Run: headless pygame with SDL's dummy video driver; simulated clock (each Clock.tick advances the game by its frame time, no real sleeping); random seed 0; keys injected as events and as key.get_pressed() state; no mouse input.
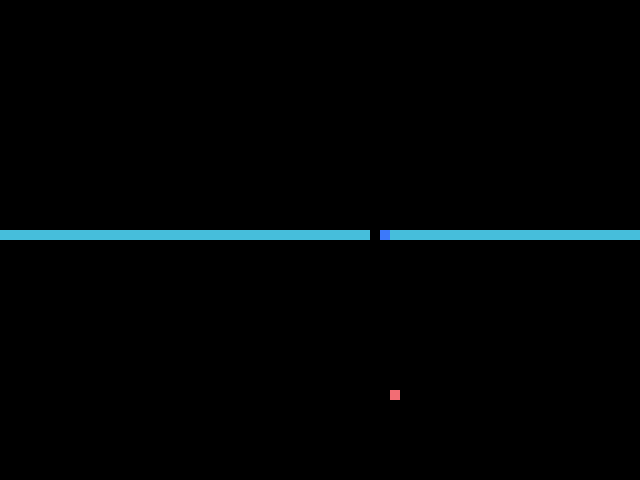
Frame 1 of 4 · flips 1–60 · no input
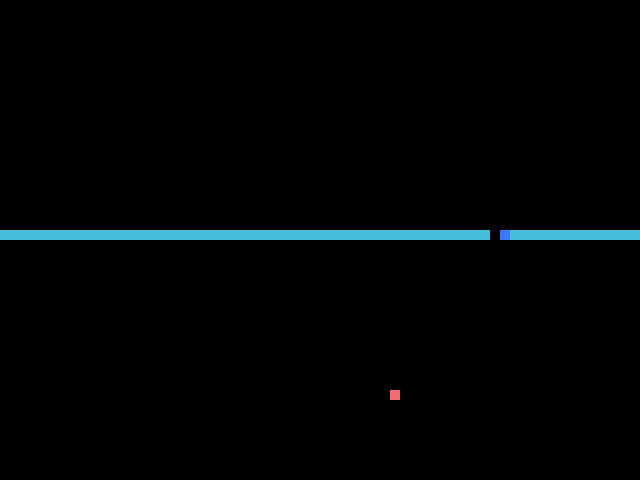
Frame 2 of 4 · flips 61–180 · tapped SPACE, RETURN · held RIGHT (→), D
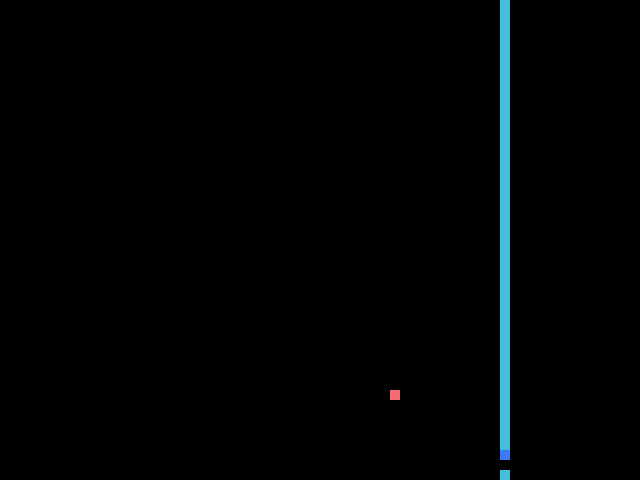
Frame 3 of 4 · flips 181–300 · held DOWN (↓), S
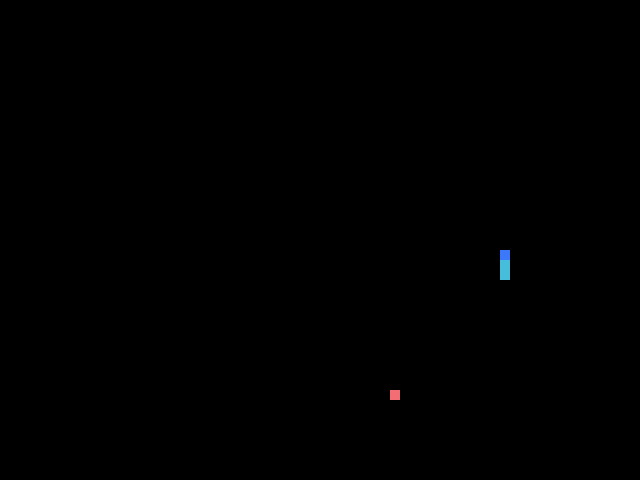
Frame 4 of 4 · flips 301–420 · held LEFT (←), A, UP (↑), W

The pygame program that drew these frames:

import pygame
import random
 
# инициализировать pygame
pygame.init()
 
# создать отображение & запустить обновление
width = 640
height = 480
display = pygame.display.set_mode((width, height))
 
pygame.display.update()
pygame.display.set_caption("Игра змейка by Shatunov and Sviridov")
 
# определение цветов
colors = {
    "snake_head": (60, 121, 250),
    "snake_tail": (70, 190, 219),
    "apple": (242, 109, 116)
}
 
# положение змеи стрелочками
snake_pos = {
    "x": width/2-10,
    "y": height/2-10,
    "x_change": 0,
    "y_change": 0
}
 
# размер змеи
snake_size = (10, 10)
 
# текущая скорость движения змеи
snake_speed = 10
 
# Змеиные хвосты
snake_tails = []
 
snake_pos["x_change"] = -snake_speed
for i in range(75):
    snake_tails.append([snake_pos["x"] + 10*i, snake_pos["y"]])
 
# еда
food_pos = {
    "x": round(random.randrange(0, width - snake_size[0]) / 10) * 10,
    "y": round(random.randrange(0, height - snake_size[1]) / 10) * 10,
}
 
food_size = (10, 10)
food_eaten = 0
 
# начальный цикл
game_end = False
clock = pygame.time.Clock()
 
while not game_end:
    # игровой цикл
    for event in pygame.event.get():
        if event.type == pygame.QUIT:
            game_end = True
 
        elif event.type == pygame.KEYDOWN:
            if event.key == pygame.K_LEFT and snake_pos["x_change"] == 0:
                # движение влево
                snake_pos["x_change"] = -snake_speed
                snake_pos["y_change"] = 0
 
            elif event.key == pygame.K_RIGHT and snake_pos["x_change"] == 0:
                # движение вправо
                snake_pos["x_change"] = snake_speed
                snake_pos["y_change"] = 0
 
            elif event.key == pygame.K_UP and snake_pos["y_change"] == 0:
                # движение вверх
                snake_pos["x_change"] = 0
                snake_pos["y_change"] = -snake_speed
 
            elif event.key == pygame.K_DOWN and snake_pos["y_change"] == 0:
                # движение вниз
                snake_pos["x_change"] = 0
                snake_pos["y_change"] = snake_speed
    # очиститка экран
    display.fill((0,0,0))
 
 
    # движение змеиных хвостов
    ltx = snake_pos["x"]
    lty = snake_pos["y"]
 
    for i,v in enumerate(snake_tails):
        _ltx = snake_tails[i][0]
        _lty = snake_tails[i][1]
 
        snake_tails[i][0] = ltx
        snake_tails[i][1] = lty
 
        ltx = _ltx
        lty = _lty
 
    # визуализация хвотов змейки
    for t in snake_tails:
        pygame.draw.rect(display, colors["snake_tail"], [
            t[0],
            t[1],
            snake_size[0],
            snake_size[1]])
 
    # визуализация головы змеи
    snake_pos["x"] += snake_pos["x_change"]
    snake_pos["y"] += snake_pos["y_change"]
 
    # телепорт змеи, если та вышла за пределы
    if(snake_pos["x"] < -snake_size[0]):
        snake_pos["x"] = width
 
    elif(snake_pos["x"] > width):
        snake_pos["x"] = 0
 
    elif(snake_pos["y"] < -snake_size[1]):
        snake_pos["y"] = height
 
    elif(snake_pos["y"] > height):
        snake_pos["y"] = 0
 
    pygame.draw.rect(display, colors["snake_head"], [
        snake_pos["x"],
        snake_pos["y"],
        snake_size[0],
        snake_size[1]])
 
    # визуализация яблока
    pygame.draw.rect(display, colors["apple"], [
        food_pos["x"],
        food_pos["y"],
        food_size[0],
        food_size[1]])
 
    # столкнулась с яблоком = скушала
    if(snake_pos["x"] == food_pos["x"]
        and snake_pos["y"] == food_pos["y"]):
        food_eaten += 1
        snake_tails.append([food_pos["x"], food_pos["y"]])
 
        food_pos = {
            "x": round(random.randrange(0, width - snake_size[0]) / 10) * 10,
            "y": round(random.randrange(0, height - snake_size[1]) / 10) * 10,
        }
 
    # столкнулась с хвостом = уменьшение змеи
    for i,v in enumerate(snake_tails):
        if(snake_pos["x"]+snake_pos["x_change"] == snake_tails[i][0]
            and snake_pos["y"]+snake_pos["y_change"] == snake_tails[i][1]):
            snake_tails = snake_tails[:i]
            break
 
    pygame.display.update()
    
    # количество кадров в секунду
    clock.tick(30)
    
 
# выход
pygame.quit()
quit()
